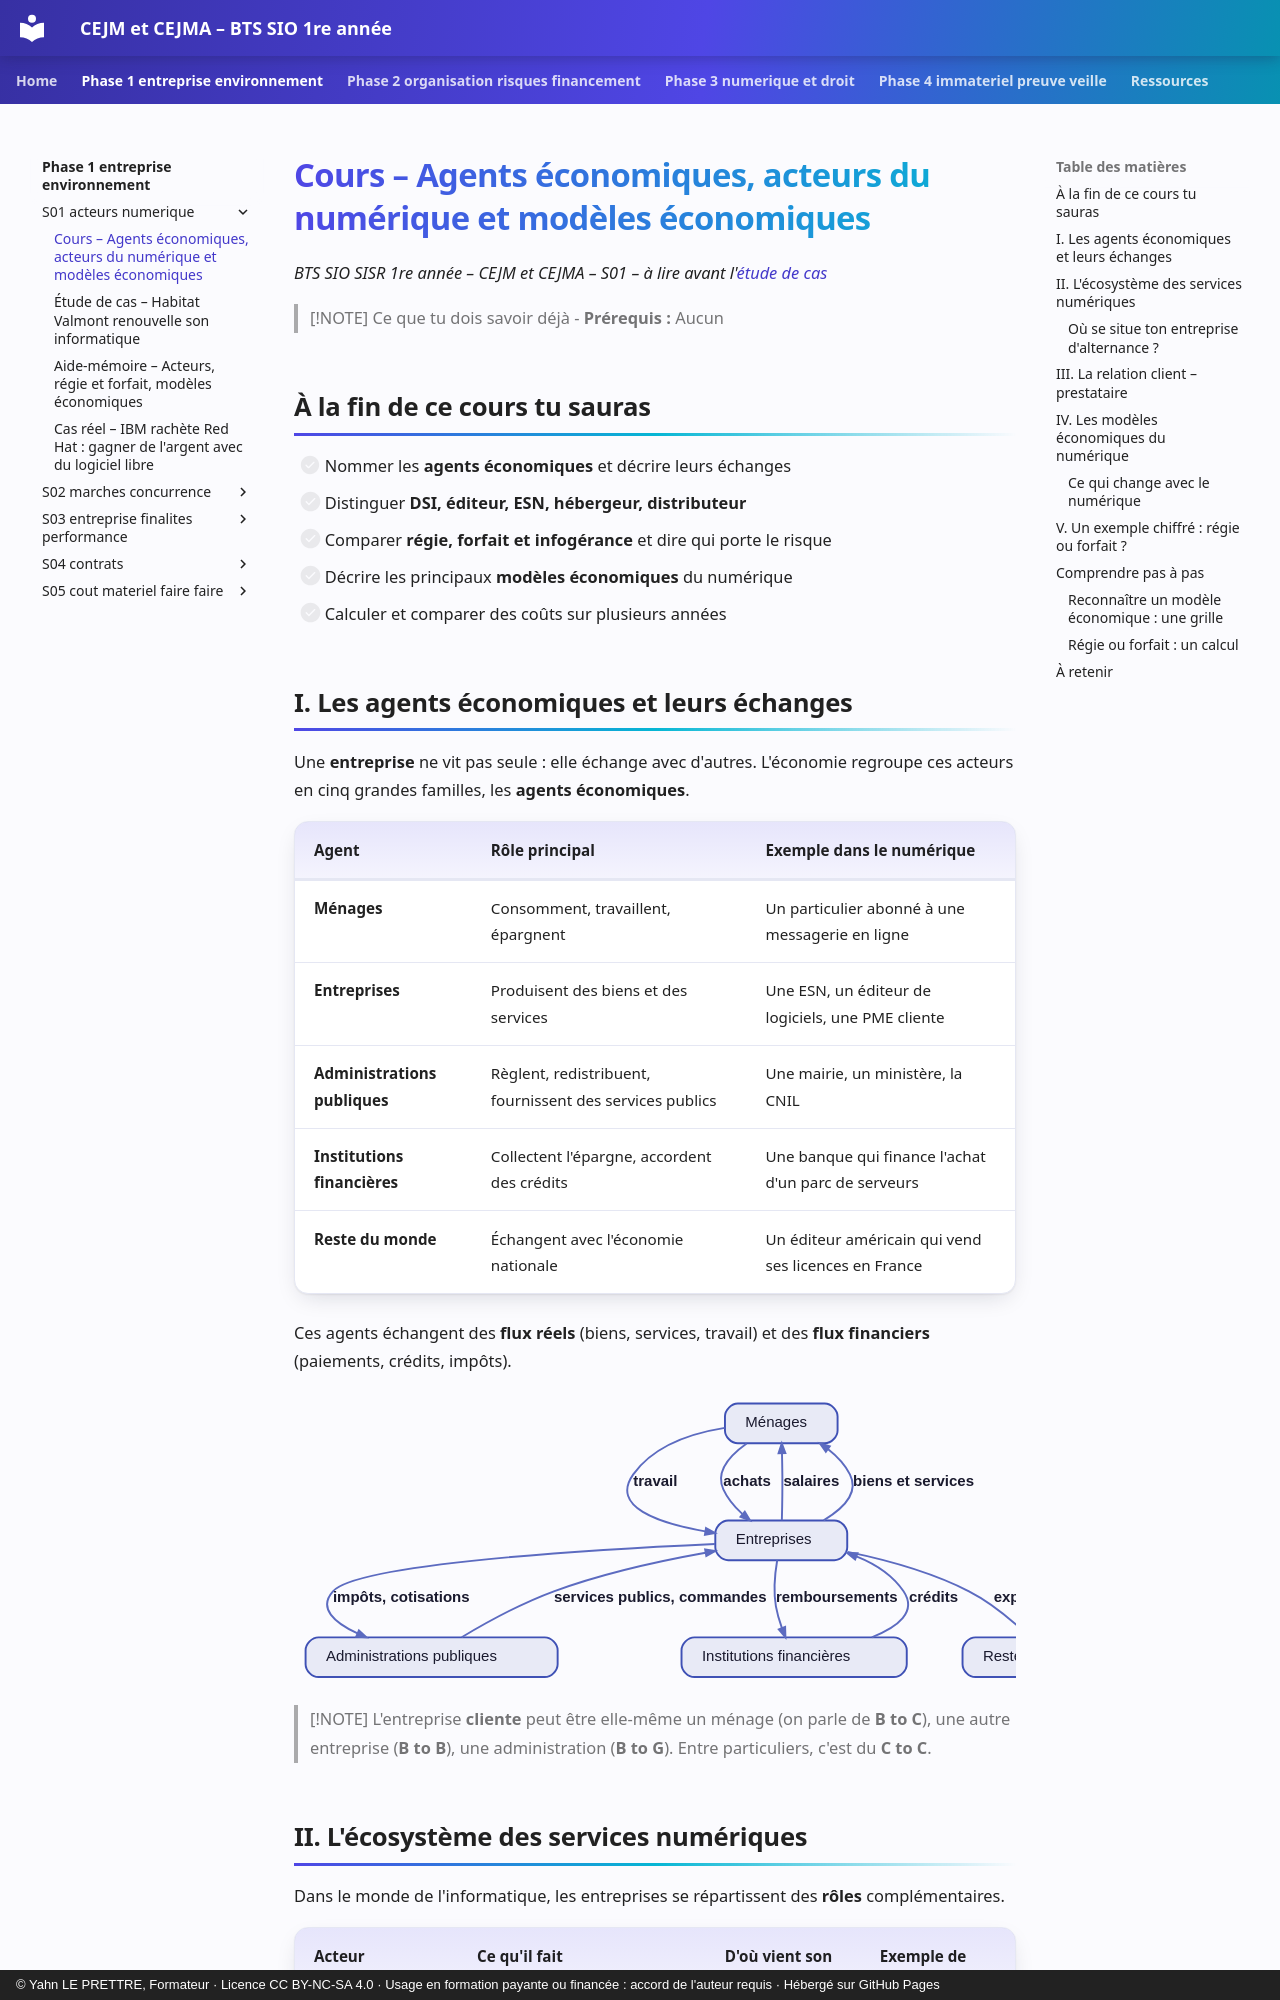

repository: YahnLP/bts1-sio-sisr-cejma · page: phase-1-entreprise-environnement/S01-acteurs-numerique/01-cours/index.html · generator: mkdocs · copyright: © Yahn LE PRETTRE, Formateur · Licence CC BY-NC-SA 4.0 · Usage en formation payante ou financée : accord de l'auteur requis · Hébergé sur GitHub Pages

# Cours – Agents économiques, acteurs du numérique et modèles économiques

*BTS SIO SISR 1re année – CEJM et CEJMA – S01 – à lire avant l'[étude de cas](02-etude-de-cas.md)*

> [!NOTE] Ce que tu dois savoir déjà
> - **Prérequis :** Aucun

## À la fin de ce cours tu sauras

- [ ] Nommer les **agents économiques** et décrire leurs échanges
- [ ] Distinguer **DSI, éditeur, ESN, hébergeur, distributeur**
- [ ] Comparer **régie, forfait et infogérance** et dire qui porte le risque
- [ ] Décrire les principaux **modèles économiques** du numérique
- [ ] Calculer et comparer des coûts sur plusieurs années
